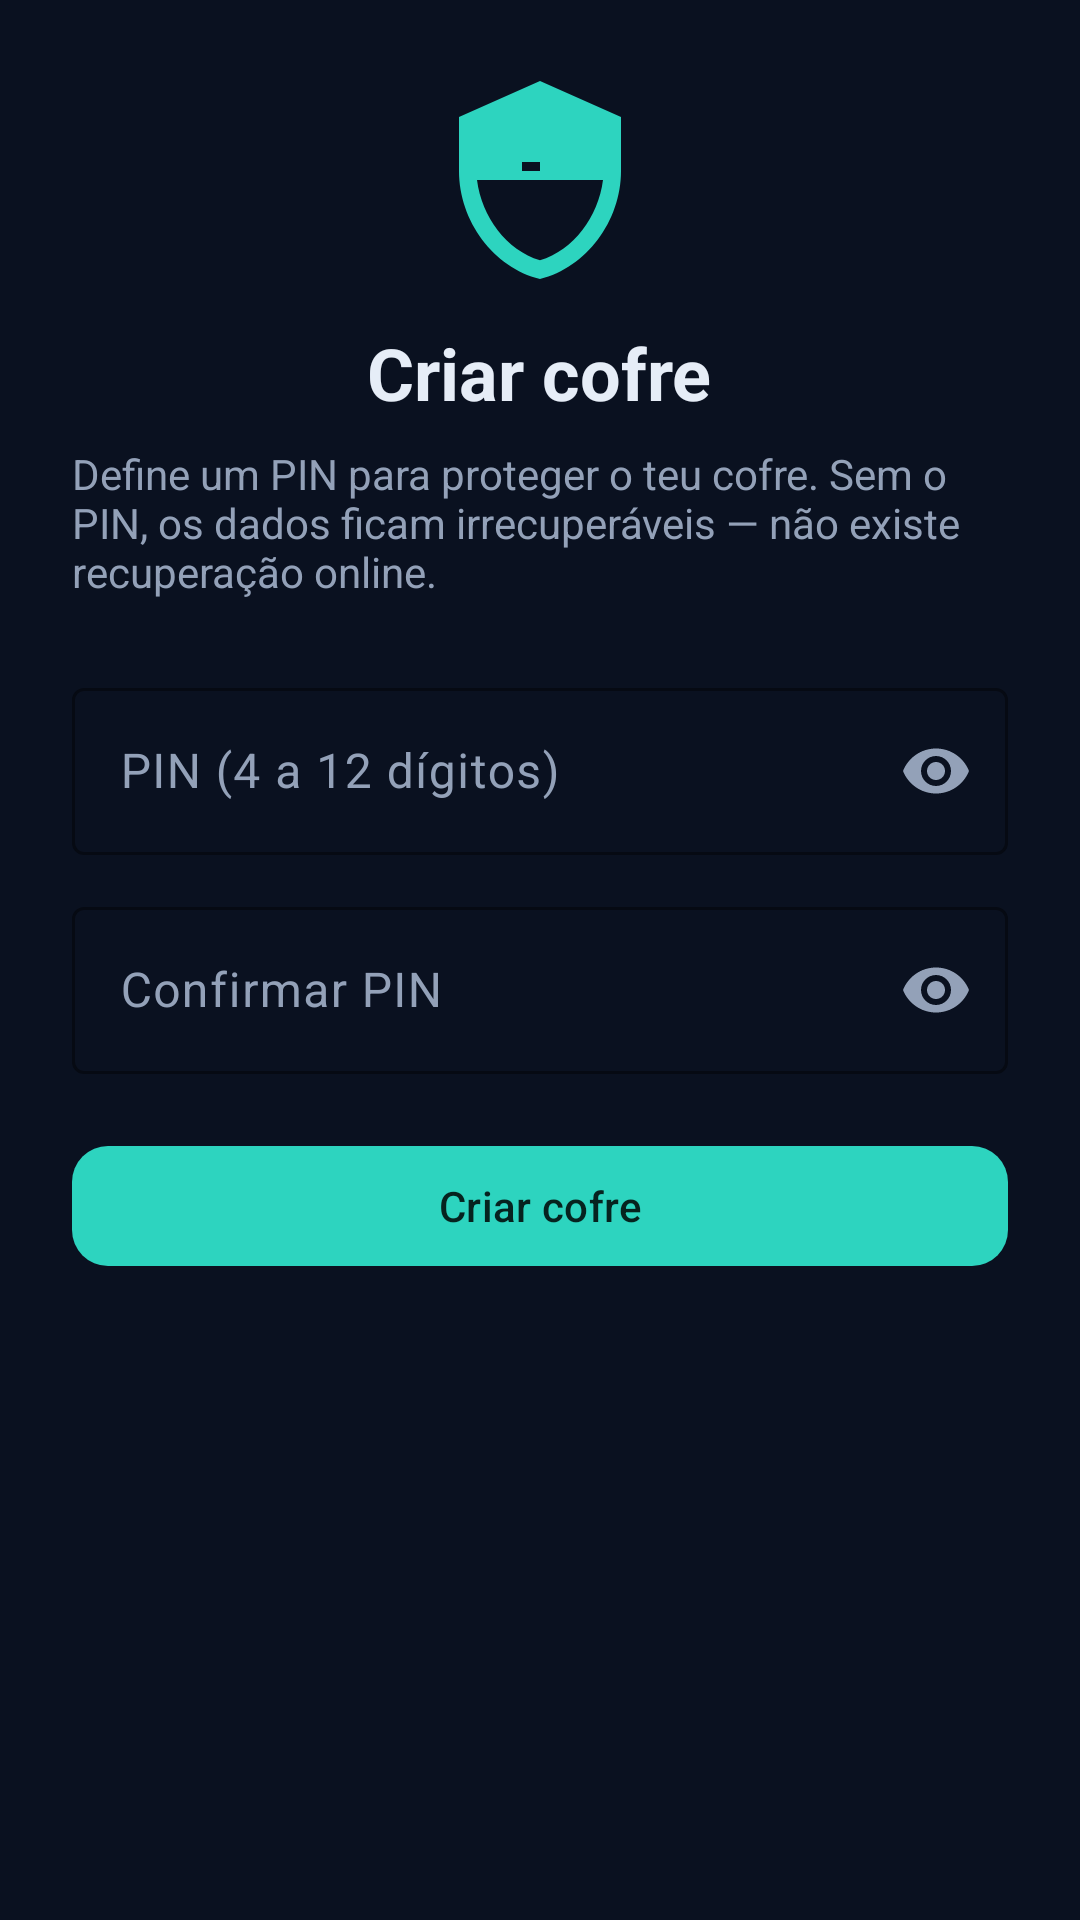

Write the Android layout XML for this screen, with the resource values it uses.
<!-- AndroidManifest.xml: application theme Theme.VaultKey -->
<!-- res/layout/fragment_setup_pin.xml -->
<?xml version="1.0" encoding="utf-8"?>
<ScrollView xmlns:android="http://schemas.android.com/apk/res/android"
    xmlns:app="http://schemas.android.com/apk/res-auto"
    android:layout_width="match_parent"
    android:layout_height="match_parent"
    android:background="@color/vault_bg"
    android:fillViewport="true">

    <LinearLayout
        android:layout_width="match_parent"
        android:layout_height="wrap_content"
        android:orientation="vertical"
        android:padding="24dp">

        <ImageView
            android:layout_width="72dp"
            android:layout_height="72dp"
            android:layout_gravity="center_horizontal"
            android:contentDescription="@string/app_name"
            android:src="@drawable/ic_shield_lock" />

        <TextView
            android:layout_width="wrap_content"
            android:layout_height="wrap_content"
            android:layout_gravity="center_horizontal"
            android:layout_marginTop="12dp"
            android:text="@string/setup_title"
            android:textColor="@color/vault_text"
            android:textSize="24sp"
            android:textStyle="bold" />

        <TextView
            android:layout_width="match_parent"
            android:layout_height="wrap_content"
            android:layout_marginTop="8dp"
            android:text="@string/setup_desc"
            android:textColor="@color/vault_text_muted"
            android:textSize="14sp" />

        <com.google.android.material.textfield.TextInputLayout
            android:id="@+id/til_pin"
            style="@style/VaultKey.TextInput"
            android:layout_width="match_parent"
            android:layout_height="wrap_content"
            android:layout_marginTop="24dp"
            android:hint="@string/setup_pin"
            app:endIconMode="password_toggle">

            <com.google.android.material.textfield.TextInputEditText
                android:id="@+id/et_pin"
                android:layout_width="match_parent"
                android:layout_height="wrap_content"
                android:inputType="numberPassword"
                android:maxLength="12" />
        </com.google.android.material.textfield.TextInputLayout>

        <com.google.android.material.textfield.TextInputLayout
            android:id="@+id/til_pin_confirm"
            style="@style/VaultKey.TextInput"
            android:layout_width="match_parent"
            android:layout_height="wrap_content"
            android:layout_marginTop="12dp"
            android:hint="@string/setup_pin_confirm"
            app:endIconMode="password_toggle">

            <com.google.android.material.textfield.TextInputEditText
                android:id="@+id/et_pin_confirm"
                android:layout_width="match_parent"
                android:layout_height="wrap_content"
                android:inputType="numberPassword"
                android:maxLength="12" />
        </com.google.android.material.textfield.TextInputLayout>

        <TextView
            android:id="@+id/tv_error"
            android:layout_width="match_parent"
            android:layout_height="wrap_content"
            android:layout_marginTop="8dp"
            android:textColor="@color/vault_error"
            android:textSize="13sp"
            android:visibility="gone" />

        <com.google.android.material.button.MaterialButton
            android:id="@+id/btn_create"
            style="@style/VaultKey.Button"
            android:layout_width="match_parent"
            android:layout_height="wrap_content"
            android:layout_marginTop="20dp"
            android:text="@string/setup_create" />
    </LinearLayout>
</ScrollView>
<!-- resources referenced by this layout -->
<resources>
  <color name="vault_bg">#0A1120</color>
  <color name="vault_error">#F87171</color>
  <color name="vault_text">#E6EDF7</color>
  <color name="vault_text_muted">#93A1B8</color>
  <!-- drawable ic_shield_lock (drawable) -->
  <vector xmlns:android="http://schemas.android.com/apk/res/android"
      android:width="24dp"
      android:height="24dp"
      android:viewportWidth="24"
      android:viewportHeight="24"
      android:tint="@color/vault_teal">
      <path
          android:fillColor="#FF000000"
          android:pathData="M12,1L3,5v6c0,5.55 3.84,10.74 9,12 5.16,-1.26 9,-6.45 9,-12V5l-9,-4zM12,11.99h7c-0.53,4.12 -3.28,7.79 -7,8.94 -3.72,-1.15 -6.47,-4.82 -7,-8.94h7l-1,-1h-1v-1h2v1h-2z" />
  </vector>
  <string name="app_name">VaultKey</string>
  <string name="setup_create">Criar cofre</string>
  <string name="setup_desc">Define um PIN para proteger o teu cofre. Sem o PIN, os dados ficam irrecuperáveis — não existe recuperação online.</string>
  <string name="setup_pin">PIN (4 a 12 dígitos)</string>
  <string name="setup_pin_confirm">Confirmar PIN</string>
  <string name="setup_title">Criar cofre</string>
  <style name="VaultKey.Button" parent="Widget.Material3.Button">
          <item name="backgroundTint">@color/vault_teal</item>
          <item name="android:textColor">#06231F</item>
          <item name="cornerRadius">12dp</item>
      </style>
  <style name="VaultKey.TextInput" parent="Widget.Material3.TextInputLayout.OutlinedBox">
          <item name="boxStrokeColor">@color/vault_teal</item>
          <item name="hintTextColor">@color/vault_text_muted</item>
      </style>
  <style name="Theme.VaultKey" parent="Base.Theme.VaultKey" />
  <color name="vault_teal">#2DD4BF</color>
  <style name="Base.Theme.VaultKey" parent="Theme.Material3.Dark.NoActionBar">
          <item name="colorPrimary">@color/vault_teal</item>
          <item name="colorOnPrimary">#06231F</item>
          <item name="colorPrimaryContainer">@color/vault_teal_dark</item>
          <item name="colorOnPrimaryContainer">@color/vault_text</item>
          <item name="colorSecondary">@color/vault_blue</item>
          <item name="colorOnSecondary">@color/vault_text</item>
          <item name="android:colorBackground">@color/vault_bg</item>
          <item name="colorSurface">@color/vault_surface</item>
          <item name="colorOnSurface">@color/vault_text</item>
          <item name="colorSurfaceVariant">@color/vault_surface_variant</item>
          <item name="colorOnSurfaceVariant">@color/vault_text_muted</item>
          <item name="colorError">@color/vault_error</item>
      </style>
  <color name="vault_teal_dark">#0E7490</color>
  <color name="vault_blue">#3B82F6</color>
  <color name="vault_surface">#131C2E</color>
  <color name="vault_surface_variant">#1B2740</color>
</resources>
